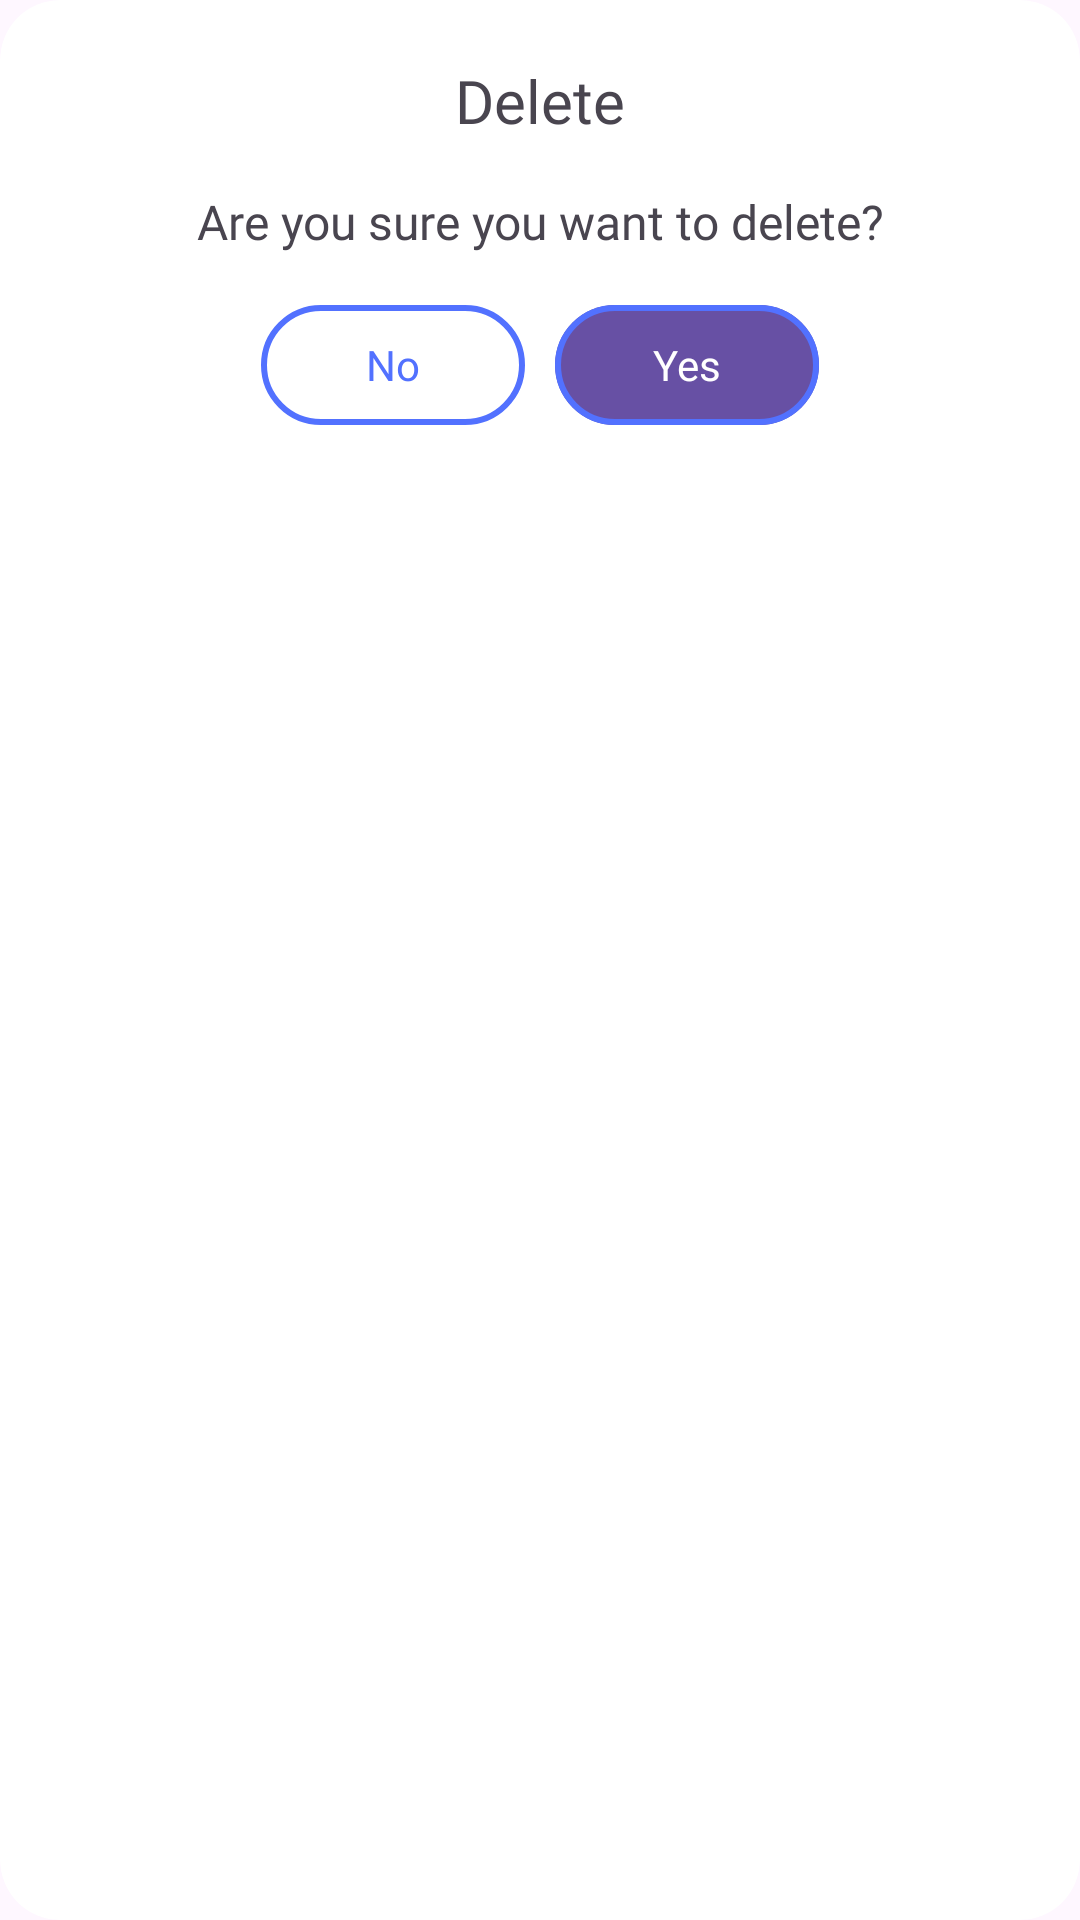

The Android layout XML behind this screen, and the referenced resources:
<!-- AndroidManifest.xml: application theme Theme.DaisyApp -->
<!-- res/layout/pop_up_delete_dialog.xml -->
<?xml version="1.0" encoding="utf-8"?>
<androidx.cardview.widget.CardView xmlns:android="http://schemas.android.com/apk/res/android"
    xmlns:app="http://schemas.android.com/apk/res-auto"
    android:layout_width="match_parent"
    android:layout_height="wrap_content"
    android:layout_marginHorizontal="20dp"
    app:cardBackgroundColor="@color/white"
    app:cardCornerRadius="20dp"
    app:cardElevation="0dp">

    <LinearLayout
        android:layout_width="match_parent"
        android:layout_height="wrap_content"
        android:gravity="center"
        android:orientation="vertical"
        android:padding="20dp">

        <TextView
            android:layout_width="match_parent"
            android:layout_height="wrap_content"
            android:fontFamily="@font/poppins_semibold"
            android:gravity="center"
            android:text="@string/delete"
            android:textSize="20sp" />

        <TextView
            android:layout_width="match_parent"
            android:layout_height="wrap_content"
            android:layout_marginTop="16dp"
            android:fontFamily="@font/poppins"
            android:gravity="center"
            android:text="@string/delete_confirm"
            android:textSize="16sp" />

        <LinearLayout
            android:layout_width="match_parent"
            android:layout_height="wrap_content"
            android:layout_marginTop="8dp"
            android:gravity="center"
            android:orientation="horizontal">

            <com.google.android.material.button.MaterialButton
                android:id="@+id/btn_cancel"
                android:layout_width="wrap_content"
                android:layout_height="wrap_content"
                android:layout_margin="5dp"
                android:backgroundTint="@color/white"
                android:fontFamily="@font/poppins"
                android:text="@string/cancel"
                android:textColor="@color/primaryColor"
                android:textSize="14sp"
                app:strokeColor="@color/primaryColor"
                app:strokeWidth="2dp" />

            <com.google.android.material.button.MaterialButton
                android:id="@+id/btn_delete"
                android:layout_width="wrap_content"
                android:layout_height="wrap_content"
                android:layout_margin="5dp"
                android:fontFamily="@font/poppins"
                android:text="@string/ya"
                android:textSize="14sp"
                app:strokeColor="@color/primaryColor"
                app:strokeWidth="2dp" />

        </LinearLayout>
    </LinearLayout>
</androidx.cardview.widget.CardView>
<!-- resources referenced by this layout -->
<resources>
  <color name="primaryColor">#5271FF</color>
  <color name="white">#FFFFFFFF</color>
  <string name="cancel">No</string>
  <string name="delete">Delete</string>
  <string name="delete_confirm">Are you sure you want to delete?</string>
  <string name="ya">Yes</string>
  <style name="Theme.DaisyApp" parent="Base.Theme.DaisyApp" />
  <style name="Base.Theme.DaisyApp" parent="Theme.Material3.DayNight.NoActionBar">
          
          
      </style>
</resources>
